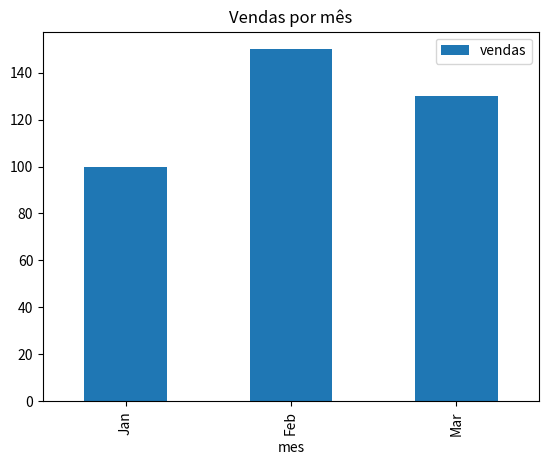

Generate this figure with matplotlib:
import pandas as pd
import matplotlib.pyplot as plt
df = pd.DataFrame({'mes':['Jan','Feb','Mar'],'vendas':[100,150,130]})
df.plot(kind='bar', x='mes', y='vendas')
plt.title('Vendas por mês')
plt.show()
# Nota: para Streamlit, copie este gráfico para um arquivo streamlit_app.py